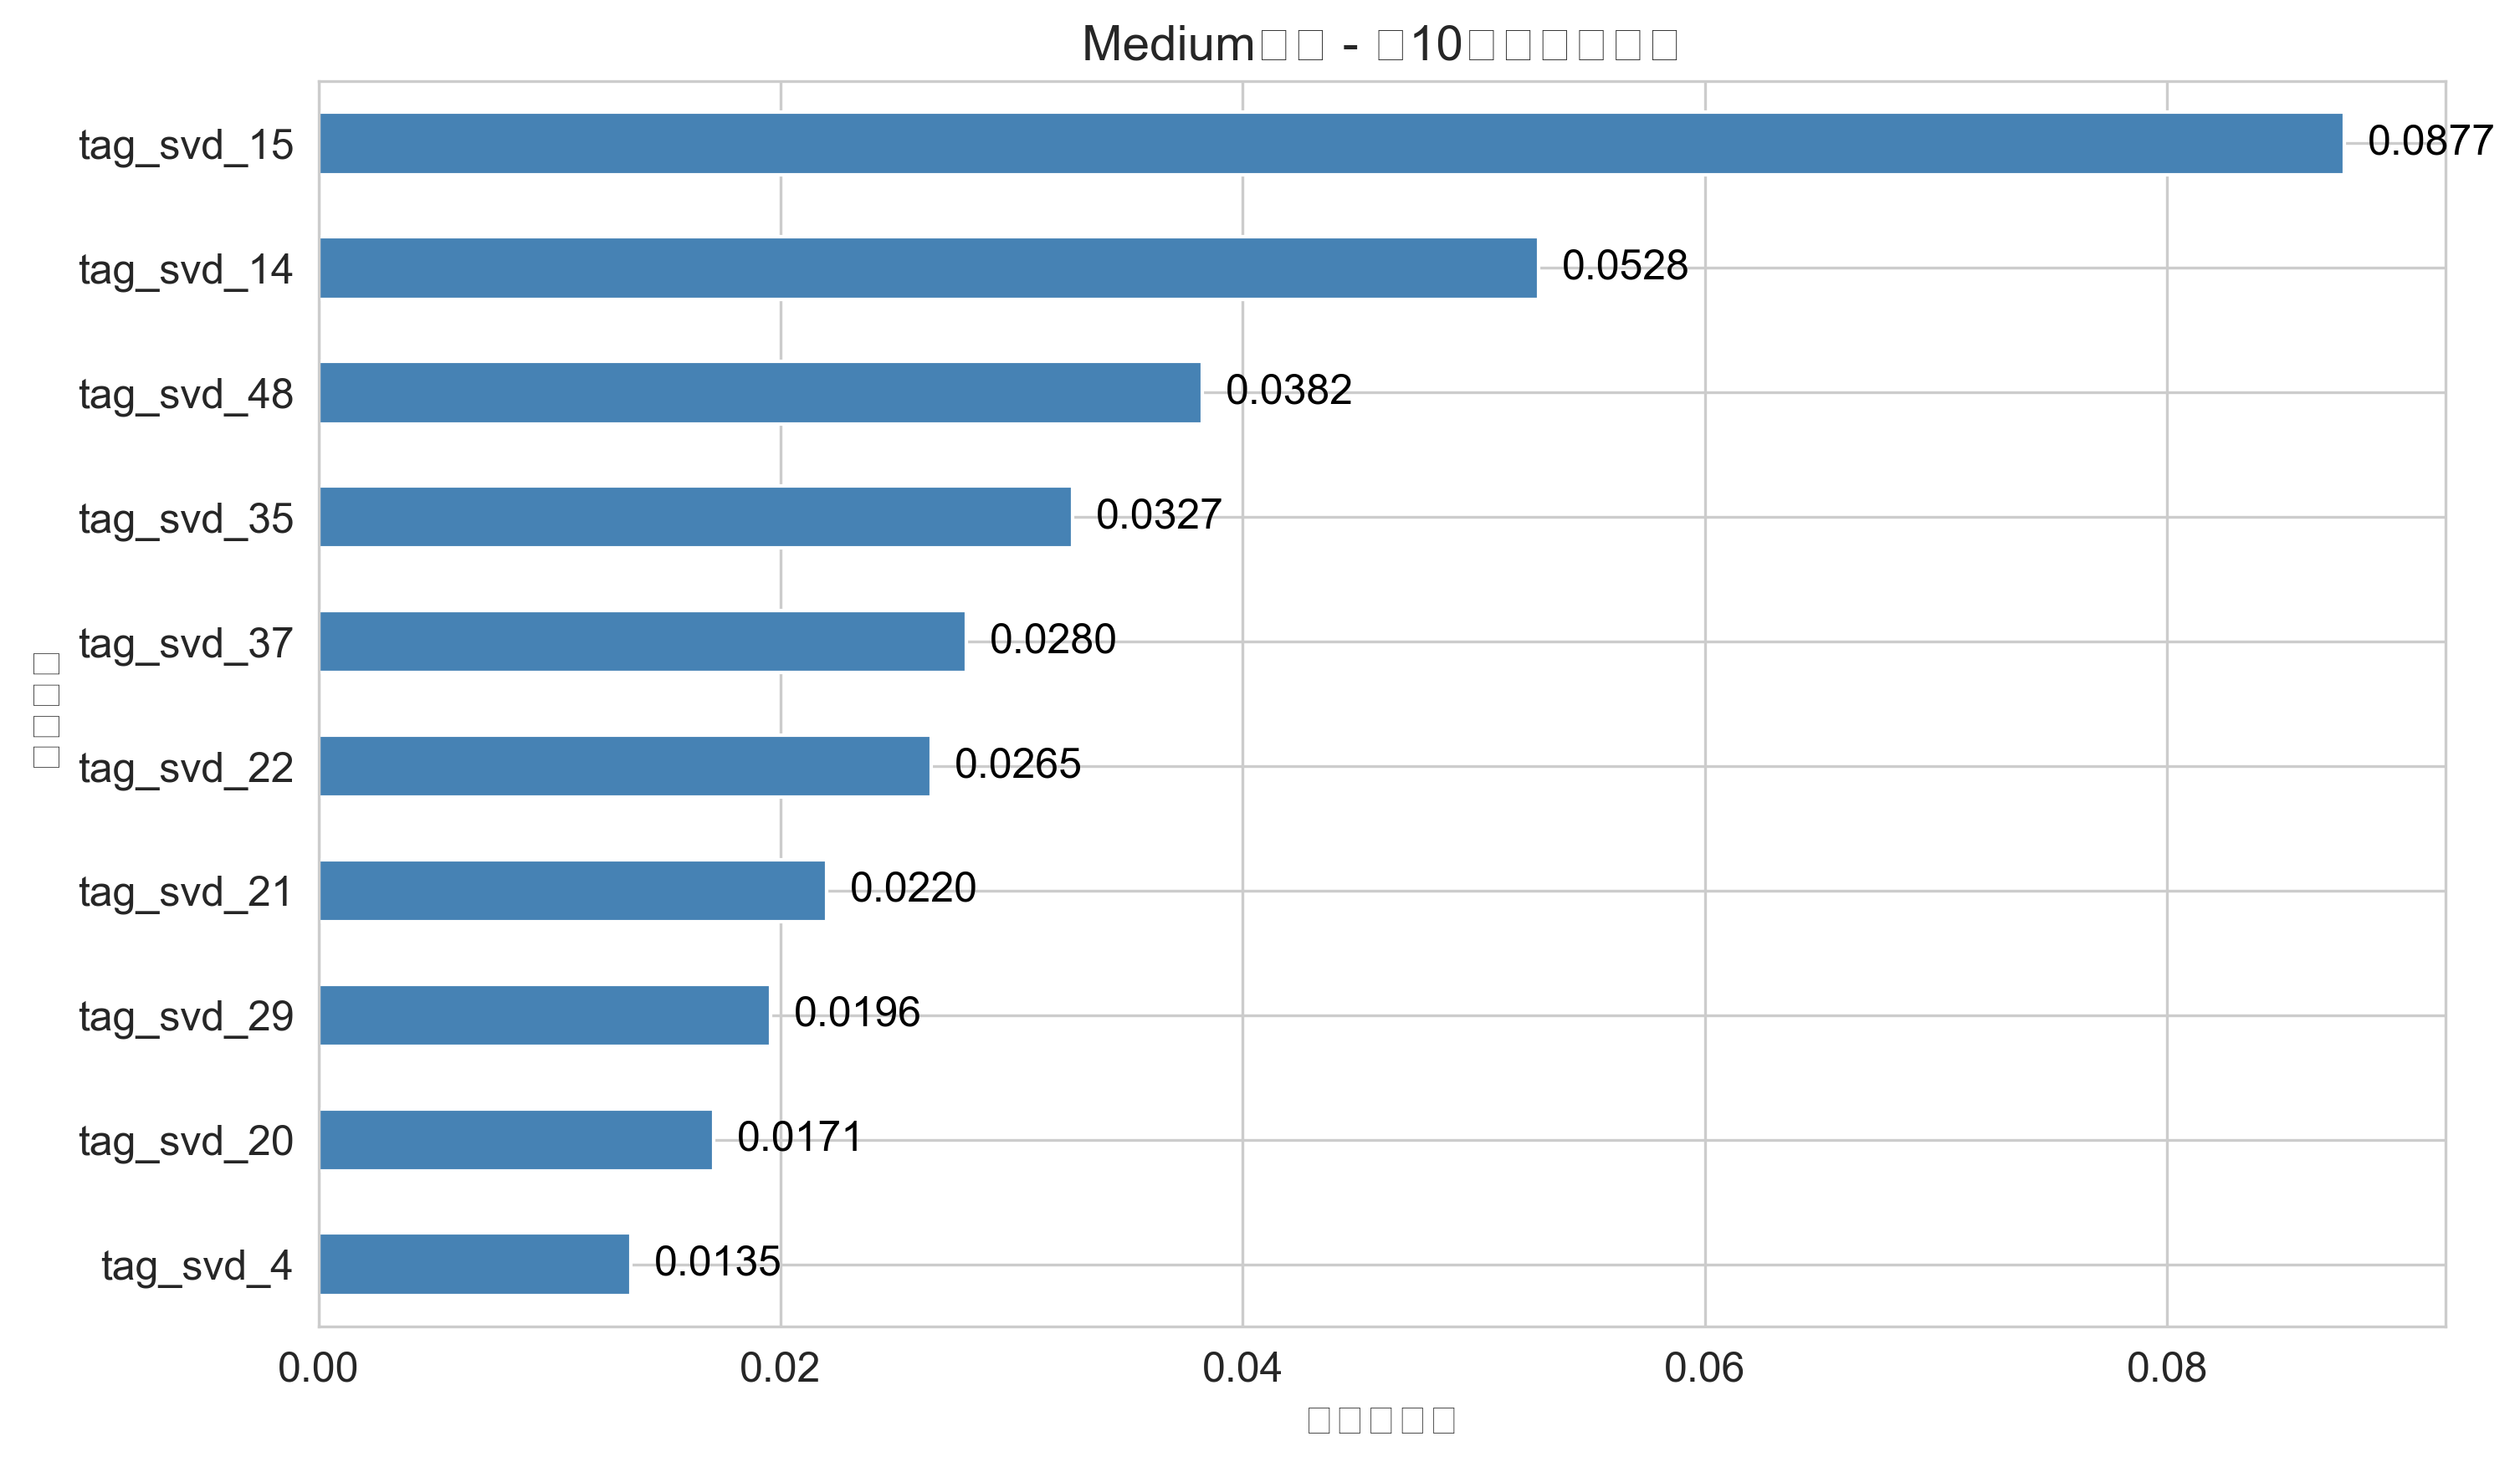

Source data for this figure (header and first rows):
, importance
tag_svd_15, 0.08767
tag_svd_14, 0.0528
tag_svd_48, 0.03825
tag_svd_35, 0.03265
tag_svd_37, 0.02804
tag_svd_22, 0.02652
tag_svd_21, 0.02199
tag_svd_29, 0.01957
tag_svd_20, 0.01712
tag_svd_4, 0.01352
